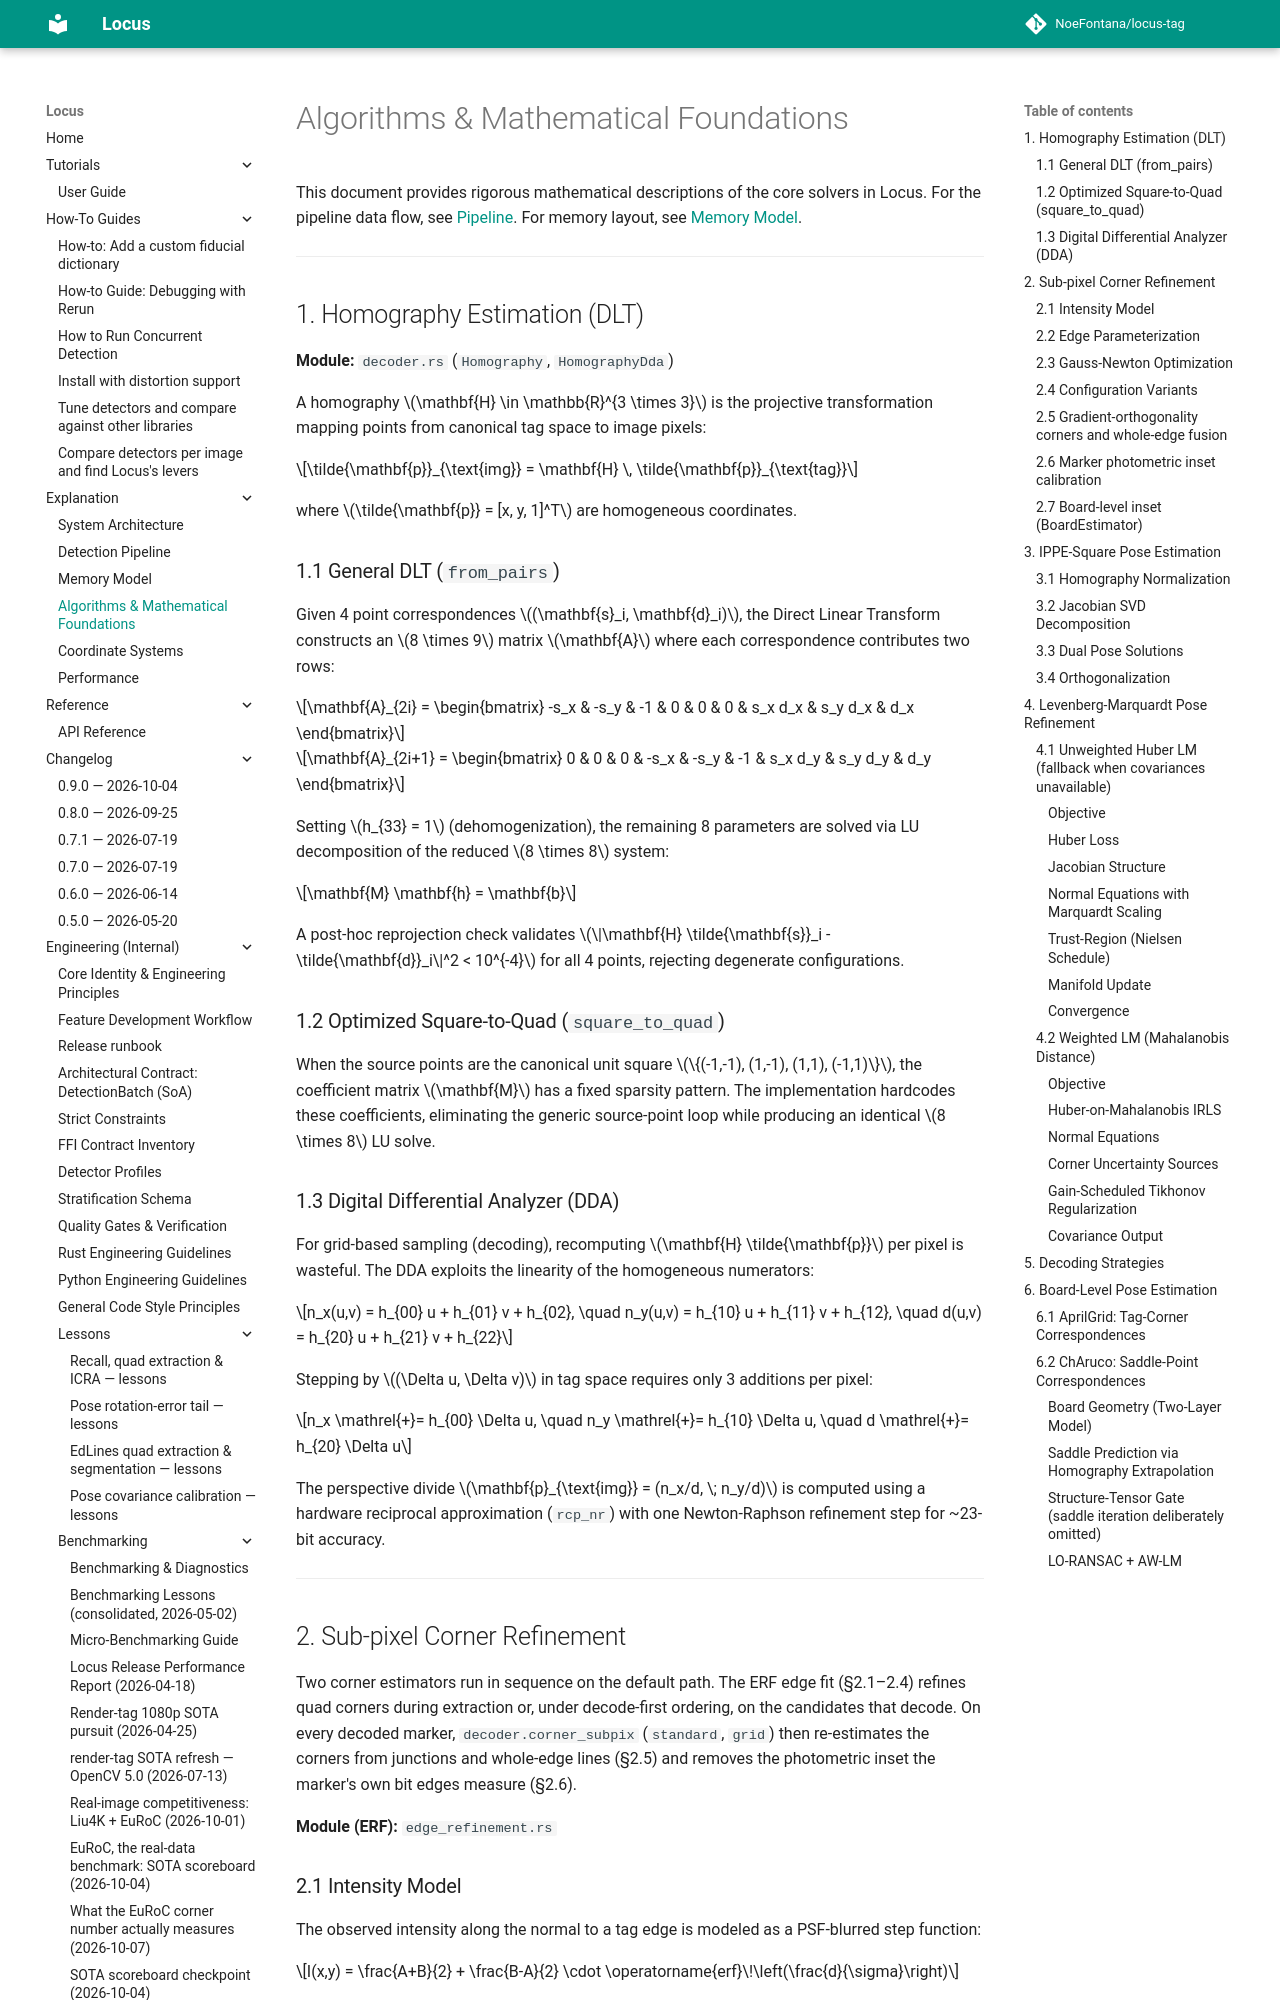

repository: NoeFontana/locus-tag · page: 0.10/explanation/algorithms/index.html · generator: mkdocs

# Algorithms & Mathematical Foundations

This document provides rigorous mathematical descriptions of the core solvers in Locus. For the pipeline data flow, see [Pipeline](pipeline.md). For memory layout, see [Memory Model](memory_model.md).

---

## 1. Homography Estimation (DLT)

**Module:** `decoder.rs` (`Homography`, `HomographyDda`)

A homography $\mathbf{H} \in \mathbb{R}^{3 \times 3}$ is the projective transformation mapping points from canonical tag space to image pixels:

$$\tilde{\mathbf{p}}_{\text{img}} = \mathbf{H} \, \tilde{\mathbf{p}}_{\text{tag}}$$

where $\tilde{\mathbf{p}} = [x, y, 1]^T$ are homogeneous coordinates.

### 1.1 General DLT (`from_pairs`)

Given 4 point correspondences $(\mathbf{s}_i, \mathbf{d}_i)$, the Direct Linear Transform constructs an $8 \times 9$ matrix $\mathbf{A}$ where each correspondence contributes two rows:

$$\mathbf{A}_{2i} = \begin{bmatrix} -s_x & -s_y & -1 & 0 & 0 & 0 & s_x d_x & s_y d_x & d_x \end{bmatrix}$$

$$\mathbf{A}_{2i+1} = \begin{bmatrix} 0 & 0 & 0 & -s_x & -s_y & -1 & s_x d_y & s_y d_y & d_y \end{bmatrix}$$

Setting $h_{33} = 1$ (dehomogenization), the remaining 8 parameters are solved via LU decomposition of the reduced $8 \times 8$ system:

$$\mathbf{M} \mathbf{h} = \mathbf{b}$$

A post-hoc reprojection check validates $\|\mathbf{H} \tilde{\mathbf{s}}_i - \tilde{\mathbf{d}}_i\|^2 < 10^{-4}$ for all 4 points, rejecting degenerate configurations.

### 1.2 Optimized Square-to-Quad (`square_to_quad`)

When the source points are the canonical unit square $\{(-1,-1), (1,-1), (1,1), (-1,1)\}$, the coefficient matrix $\mathbf{M}$ has a fixed sparsity pattern. The implementation hardcodes these coefficients, eliminating the generic source-point loop while producing an identical $8 \times 8$ LU solve.

### 1.3 Digital Differential Analyzer (DDA)

For grid-based sampling (decoding), recomputing $\mathbf{H} \tilde{\mathbf{p}}$ per pixel is wasteful. The DDA exploits the linearity of the homogeneous numerators:

$$n_x(u,v) = h_{00} u + h_{01} v + h_{02}, \quad n_y(u,v) = h_{10} u + h_{11} v + h_{12}, \quad d(u,v) = h_{20} u + h_{21} v + h_{22}$$

Stepping by $(\Delta u, \Delta v)$ in tag space requires only 3 additions per pixel:

$$n_x \mathrel{+}= h_{00} \Delta u, \quad n_y \mathrel{+}= h_{10} \Delta u, \quad d \mathrel{+}= h_{20} \Delta u$$

The perspective divide $\mathbf{p}_{\text{img}} = (n_x/d, \; n_y/d)$ is computed using a hardware reciprocal approximation (`rcp_nr`) with one Newton-Raphson refinement step for ~23-bit accuracy.

---

## 2. Sub-pixel Corner Refinement

Two corner estimators run in sequence on the default path. The ERF edge fit (§2.1–2.4) refines quad corners during extraction or, under decode-first ordering, on the candidates that decode. On every decoded marker, `decoder.corner_subpix` (`standard`, `grid`) then re-estimates the corners from junctions and whole-edge lines (§2.5) and removes the photometric inset the marker's own bit edges measure (§2.6).

**Module (ERF):** `edge_refinement.rs`

### 2.1 Intensity Model

The observed intensity along the normal to a tag edge is modeled as a PSF-blurred step function:

$$I(x,y) = \frac{A+B}{2} + \frac{B-A}{2} \cdot \operatorname{erf}\!\left(\frac{d}{\sigma}\right)$$

where:

- $A, B$ are the dark and light intensities on either side of the edge.
- $d$ is the signed perpendicular distance from the sample point to the edge line.
- $\sigma$ is the Gaussian blur parameter (PSF width).
- $\operatorname{erf}(x) = \frac{2}{\sqrt{\pi}} \int_0^x e^{-t^2} dt$ is the error function.

### 2.2 Edge Parameterization

The edge line is parameterized by its perpendicular offset $\rho$ from an initial estimate:

$$d_i = \mathbf{n} \cdot (\mathbf{p}_i - \mathbf{p}_0) - \rho$$

where $\mathbf{n}$ is the unit normal to the edge and $\mathbf{p}_0$ is a point on the initial edge estimate.

### 2.3 Gauss-Newton Optimization

The scalar parameter $\rho$ is refined by minimizing the sum of squared residuals:

$$\min_\rho \sum_i \left[ I_i - \frac{A+B}{2} - \frac{B-A}{2} \cdot \operatorname{erf}\!\left(\frac{d_i - \rho}{\sigma}\right) \right]^2$$

The Jacobian for each sample is:

$$J_i = \frac{\partial r_i}{\partial \rho} = \frac{B-A}{\sigma} \cdot \frac{1}{\sqrt{\pi}} \exp\!\left(-\left(\frac{d_i - \rho}{\sigma}\right)^2\right)$$

The Gauss-Newton update is:

$$\Delta\rho = \frac{\sum_i J_i \, r_i}{\sum_i J_i^2}$$

with convergence when $|\Delta\rho| < 10^{-4}$ or after 15 iterations.

### 2.4 Configuration Variants

| Variant | A/B Estimation | Min Contrast | Use Case |
| :--- | :--- | :--- | :--- |
| **Quad-style** | Once before GN loop | None | Quad corner refinement |
| **Decoder-style** | Per iteration | Early exit if $|B-A|$ too low | Edge refinement during decoding |

The `erf_approx` function is shared across both variants and has a SIMD-vectorized 4-wide version (`erf_approx_v4`) for batch evaluation.
